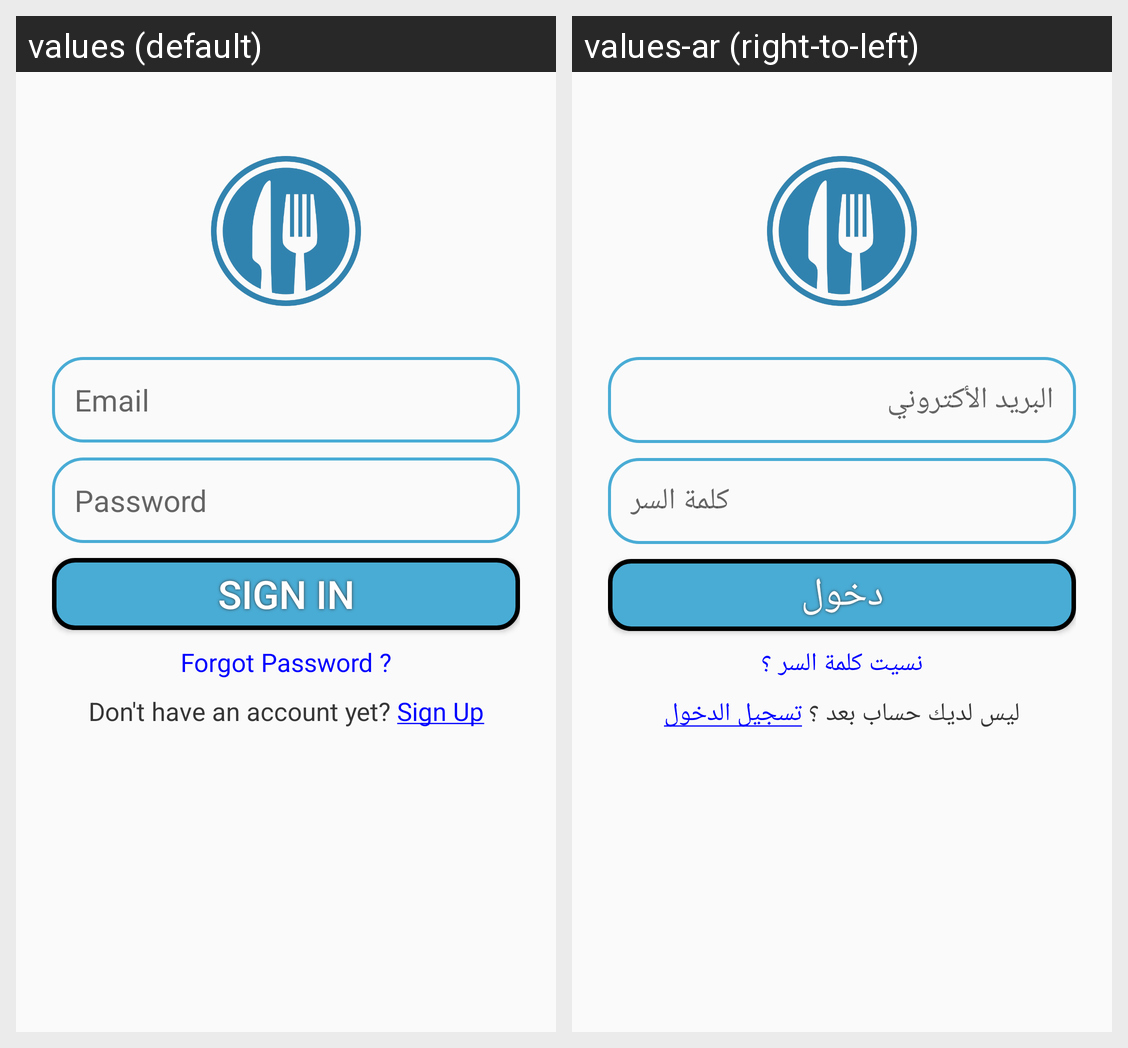

Locale-by-locale string values for the Android screen shown in this grid:
Android screen res/layout/activity_main.xml rendered under 2 locales, left to right: values (default), values-ar (right-to-left). Device: Nexus 5 (rendered at 1080×1920; each locale shown at half size, 540×960, under a caption strip naming it); theme AppTheme.
Strings drawn on this screen, with the default value and each locale's value (text and hints the layout hard-codes, and strings that could not be matched under every locale, appear in the picture but are not listed):

email_hint_signIn
  values: Email
  values-ar: البريد الأكتروني

password_hint_signIn
  values: Password
  values-ar: كلمة السر

signInBtn_text_signIn
  values: Sign In
  values-ar: دخول

forgotPassword_account
  values: Forgot Password ?
  values-ar: نسيت كلمة السر ؟

signUpMsg_text_signIn
  values: Don't have an account yet? Sign Up
  values-ar: ليس لديك حساب بعد ؟ تسجيل الدخول
